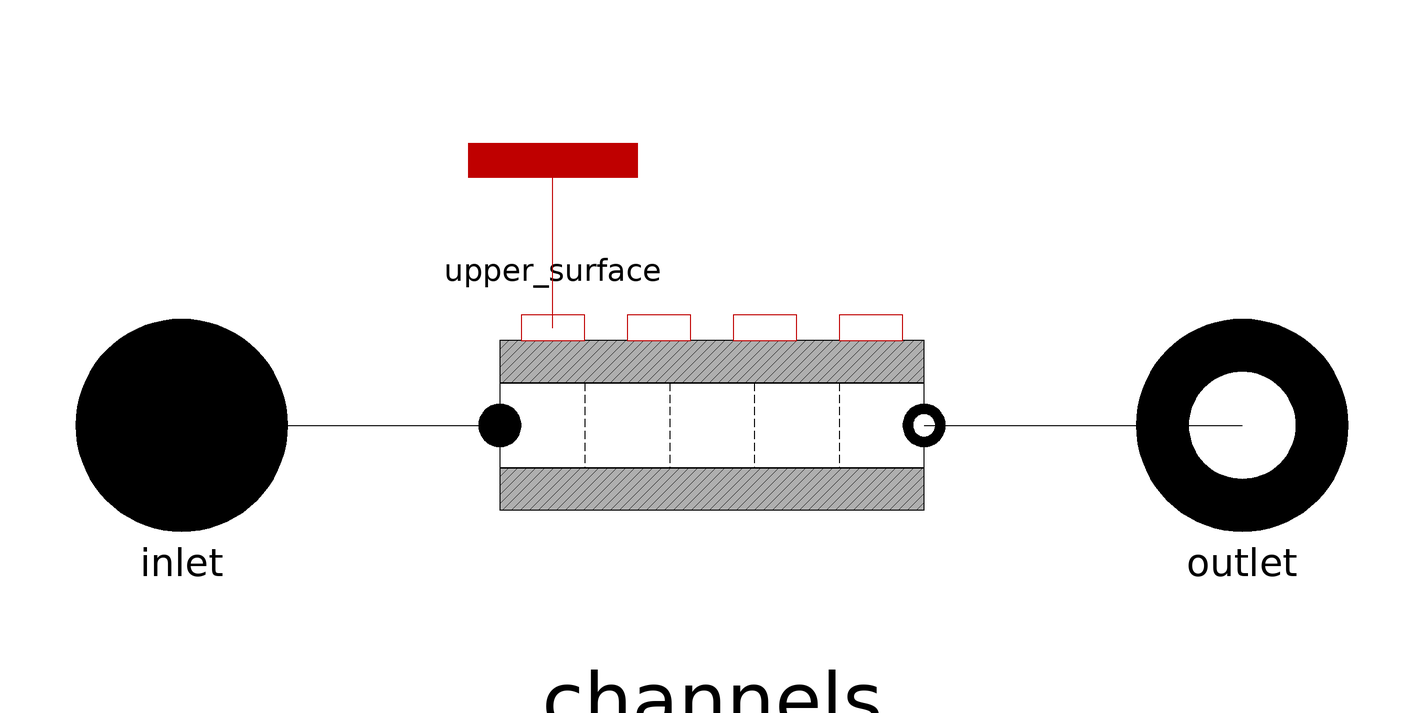

This picture is the connection diagram that the Modelica source below describes through its graphical annotations.

model ColdPlate "Cold plate heat exchanger featuring parallel rectangular mini-channels"

  outer Components.Environment environment "Environmental properties";
  replaceable model Mat = Materials.Aluminium constrainedby
    Materials.Properties "Material used for the plate" annotation (choicesAllMatching=true);
  replaceable package Medium = Modelica.Media.Air.MoistAir constrainedby
    Modelica.Media.Interfaces.PartialMedium "Medium model" annotation(choicesAllMatching = true);

  // Geometry
  parameter Length L "Length" annotation (Dialog(tab="Geometry"));
  parameter Length W_plate "Width of the plate" annotation (Dialog(tab="Geometry"));
  parameter Length W_channel=12e3-3 "Width of one mini-channel" annotation (Dialog(tab="Geometry"));
  parameter Length H_plate=2e-3 "Height of the plate" annotation (Dialog(tab="Geometry"));
  parameter Length H_channel=0.6e-3 "Height of one mini-channel" annotation (Dialog(tab="Geometry"));
  parameter Length d=14e-3 "Distance between adjacent mini-channels" annotation (Dialog(tab="Geometry"));

  // Initialization
  parameter Temperature T_start_plate=288.15 "Temperature of the plate - start value" annotation (Dialog(tab="Initialization"));
  parameter Temperature T_start_fluid=288.15 "Fluid temperature - start value" annotation (Dialog(tab="Initialization"));
  parameter Pressure P_start=101325 "Fluid pressure - start value" annotation (Dialog(tab="Initialization"));
  parameter MassFraction X_start[Medium.nX]=Medium.reference_X
    "Mass fractions - start value" annotation (Dialog(tab="Initialization"));
  parameter Medium.ThermodynamicState state_start=
    Medium.setState_pTX(P_start, T_start_fluid, X_start)
    "Starting thermodynamic state" annotation (Dialog(tab="Initialization"));
  parameter MassFlowRate m_flow_start=1 "Mass flow rate - start value" annotation (Dialog(tab="Initialization"));
  parameter Velocity u_start=2 "Flow velocity within one channel - start value" annotation (Dialog(tab="Initialization"));
  parameter Density rho_start=1 "Density - start value" annotation (Dialog(tab="Initialization"));
  parameter Pressure dP_start=0.1e5 "Pressure drop - start value" annotation (Dialog(tab="Initialization"));
  parameter Choices.InitOpt initOpt=environment.initOpt "Initialization option" annotation (Dialog(tab="Initialization"));

  // Discretization
  parameter Integer N_cv(min=1) "Number of longitudinal control volumes";

  Length t_plate "Plate thickness";

  CustomInterfaces.FluidPort_A inlet(
    redeclare package Medium = Medium,
    m_flow(min=if environment.allowFlowReversal then -Modelica.Constants.inf else 0,
      start=m_flow_start),
    P(start=P_start),
    h_outflow(start=Medium.specificEnthalpy(state_start)),
    Xi_outflow(start=X_start)) annotation (Placement(transformation(extent={{-120,
            -20},{-80,20}}, rotation=0), iconTransformation(extent={{-110,-10},
            {-90,10}})));
  CustomInterfaces.FluidPort_B outlet(
    redeclare package Medium = Medium,
    m_flow(max=if environment.allowFlowReversal then +Modelica.Constants.inf else 0,
      start=-m_flow_start),
    P(start=P_start),
    h_outflow(start=Medium.specificEnthalpy(state_start)),
    Xi_outflow(start=X_start)) annotation (Placement(transformation(extent={{80,-20},
            {120,20}},      rotation=0), iconTransformation(extent={{90,-10},{
            110,10}})));
  CustomInterfaces.DistributedHeatPort_A upper_surface(Nx=N_cv, Ny=1) annotation (
      Placement(transformation(extent={{-46,34},{-14,66}}), iconTransformation(
          extent={{-30,38},{30,98}})));
  OneDimensional.RectangularChannel1D channels(
    redeclare model Mat = Mat,
    redeclare package Medium = Medium,
    L=L,
    W=W_channel,
    H=H_channel,
    t_north=t_plate,
    t_east=d/2,
    t_south=t_plate,
    t_west=d/2,
    T_start_solid=T_start_plate,
    T_start_fluid=T_start_fluid,
    P_start=P_start,
    X_start=X_start,
    state_start=state_start,
    m_flow_start=m_flow_start,
    u_start=u_start,
    rho_start=rho_start,
    dP_start=dP_start,
    initOpt=initOpt,
    N_cv=N_cv,
    N_channels=ceil(N_channels_real))
    annotation (Placement(transformation(extent={{-40,-40},{40,40}})));

protected
  Real N_channels_real;

equation
  W_plate = N_channels_real*(W_channel + d);
  H_plate = H_channel + 2*t_plate;

  connect(inlet, channels.inlet)
    annotation (Line(points={{-100,0},{-40,0}}, color={0,0,0}));
  connect(channels.outlet, outlet)
    annotation (Line(points={{40,0},{100,0}}, color={0,0,0}));
  connect(channels.solid_surface_north, upper_surface)
    annotation (Line(points={{-30,18.4},{-30,50}}, color={191,0,0}));
  annotation (Icon(coordinateSystem(preserveAspectRatio=false), graphics={
        Rectangle(extent={{-100,60},{100,-60}}, lineColor={0,0,0}),
        Rectangle(
          extent={{-94,54},{-80,-54}},
          lineColor={0,0,0},
          fillColor={28,108,200},
          fillPattern=FillPattern.VerticalCylinder),
        Rectangle(
          extent={{80,54},{94,-54}},
          lineColor={0,0,0},
          fillColor={28,108,200},
          fillPattern=FillPattern.VerticalCylinder),
        Rectangle(
          extent={{-80,2},{80,-2}},
          lineColor={0,0,0},
          fillColor={28,108,200},
          fillPattern=FillPattern.HorizontalCylinder),
        Rectangle(
          extent={{-80,12},{80,8}},
          lineColor={0,0,0},
          fillColor={28,108,200},
          fillPattern=FillPattern.HorizontalCylinder),
        Rectangle(
          extent={{-80,22},{80,18}},
          lineColor={0,0,0},
          fillColor={28,108,200},
          fillPattern=FillPattern.HorizontalCylinder),
        Rectangle(
          extent={{-80,42},{80,38}},
          lineColor={0,0,0},
          fillColor={28,108,200},
          fillPattern=FillPattern.HorizontalCylinder),
        Rectangle(
          extent={{-80,32},{80,28}},
          lineColor={0,0,0},
          fillColor={28,108,200},
          fillPattern=FillPattern.HorizontalCylinder),
        Rectangle(
          extent={{-80,52},{80,48}},
          lineColor={0,0,0},
          fillColor={28,108,200},
          fillPattern=FillPattern.HorizontalCylinder),
        Rectangle(
          extent={{-80,-8},{80,-12}},
          lineColor={0,0,0},
          fillColor={28,108,200},
          fillPattern=FillPattern.HorizontalCylinder),
        Rectangle(
          extent={{-80,-18},{80,-22}},
          lineColor={0,0,0},
          fillColor={28,108,200},
          fillPattern=FillPattern.HorizontalCylinder),
        Rectangle(
          extent={{-80,-28},{80,-32}},
          lineColor={0,0,0},
          fillColor={28,108,200},
          fillPattern=FillPattern.HorizontalCylinder),
        Rectangle(
          extent={{-80,-38},{80,-42}},
          lineColor={0,0,0},
          fillColor={28,108,200},
          fillPattern=FillPattern.HorizontalCylinder),
        Rectangle(
          extent={{-80,-48},{80,-52}},
          lineColor={0,0,0},
          fillColor={28,108,200},
          fillPattern=FillPattern.HorizontalCylinder)}), Diagram(
        coordinateSystem(preserveAspectRatio=false)));
end ColdPlate;